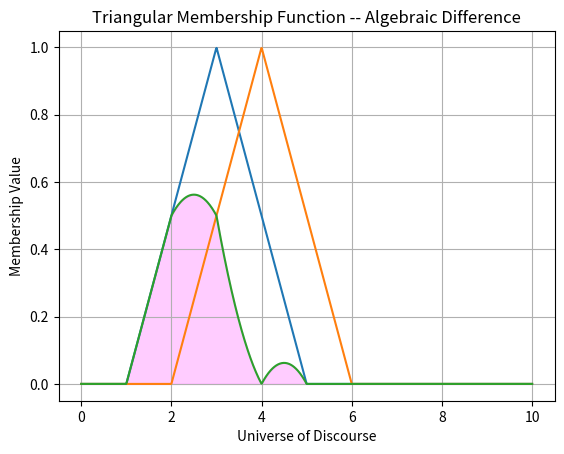

Source code (Python):
import numpy as np 
import matplotlib.pyplot as plt 

def triangular_mf(x,a,b,c):
    mu = []
    for value in x:
        if value<=a:
            mu.append(0)
        elif a<value<=b:
            mu.append((value-a)/(b-a))
        elif b<value<=c:
            mu.append((c-value)/(c-b))
        else:
            mu.append(0)
    return np.array(mu)
x = np.linspace(0,10,1000)
set1 = triangular_mf(x,1,3,5)
set2 = triangular_mf(x,2,4,6)
algebraic_diff = set1*(1-set2)
plt.plot(x,set1)
plt.plot(x,set2)
plt.plot(x,algebraic_diff)
plt.fill_between(x,algebraic_diff,color='magenta',alpha=0.2)
plt.title("Triangular Membership Function -- Algebraic Difference")
plt.xlabel("Universe of Discourse")
plt.ylabel("Membership Value")
plt.grid(True)
plt.show()
            
